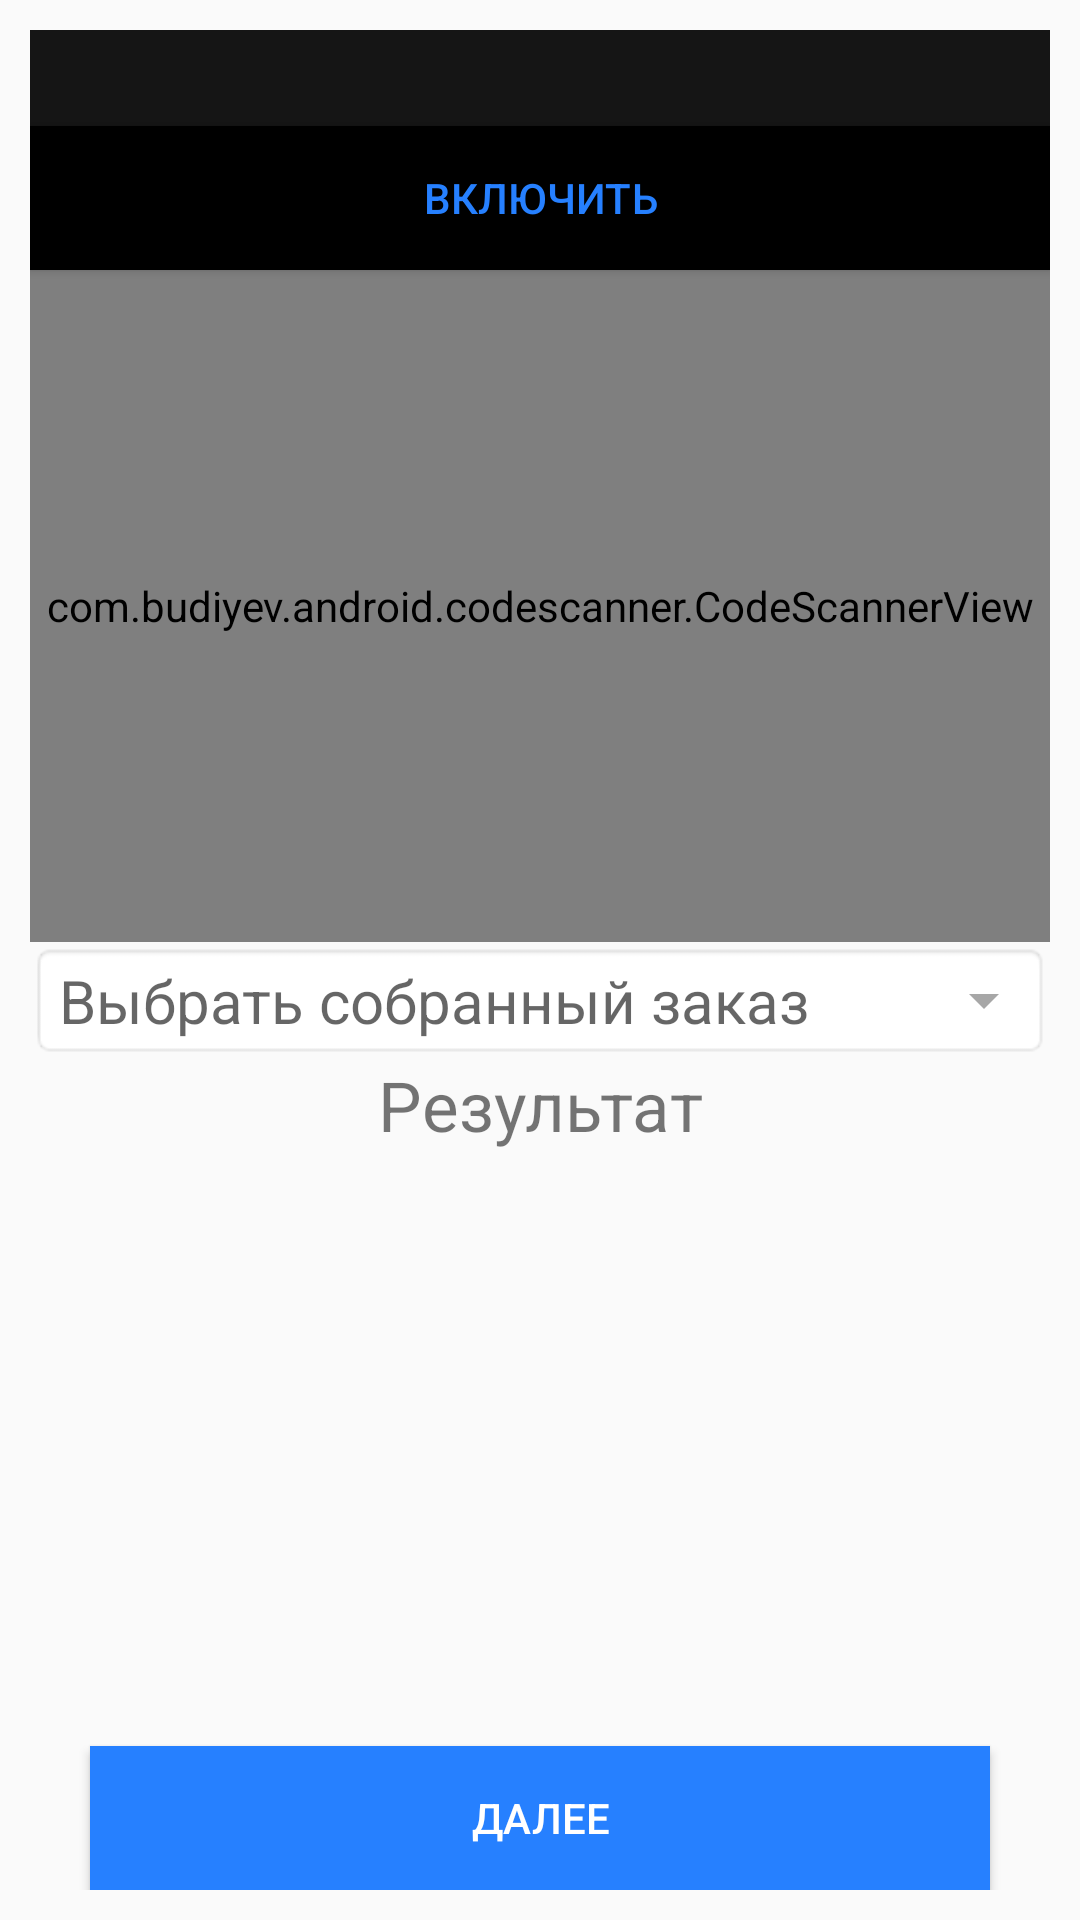

Android layout source for this screen:
<!-- AndroidManifest.xml: application theme Theme.Manager -->
<!-- res/layout/activity_driver1.xml -->
<?xml version="1.0" encoding="utf-8"?>
<androidx.constraintlayout.widget.ConstraintLayout xmlns:android="http://schemas.android.com/apk/res/android"
    xmlns:app="http://schemas.android.com/apk/res-auto"
    xmlns:tools="http://schemas.android.com/tools"
    android:layout_width="match_parent"
    android:layout_height="match_parent"
    android:id="@+id/constraint_3"
    android:padding="10dp"
    tools:context=".activities.driver.Driver1">
    <ImageButton
        android:id="@+id/bt_collector_exit4"
        android:layout_width="wrap_content"
        android:layout_height="wrap_content"
        android:background="@drawable/ic_baseline_exit_to_app_24"
        app:layout_constraintEnd_toEndOf="parent"
        app:layout_constraintTop_toTopOf="parent" />

    <LinearLayout
        android:layout_width="match_parent"
        android:layout_height="wrap_content"
        android:orientation="vertical"
        app:layout_constraintBottom_toTopOf="@+id/bt_collector_collected4"
        app:layout_constraintEnd_toEndOf="parent"
        app:layout_constraintStart_toStartOf="parent"
        app:layout_constraintTop_toTopOf="parent">


        <Spinner
            android:id="@+id/spinner_state_3"
            android:layout_width="match_parent"
            android:layout_height="40dp"
            android:textSize="80sp"
            android:background="#151515"
            android:popupBackground = "#4E4E4E"
            app:layout_constraintEnd_toEndOf="parent"

            app:layout_constraintStart_toStartOf="parent"
            app:layout_constraintTop_toBottomOf="@+id/space" />

        <com.google.android.material.textfield.TextInputLayout
            android:id="@+id/et_name_balloon_3"
            style="@style/Widget.MaterialComponents.TextInputLayout.OutlinedBox"
            android:layout_width="match_parent"
            android:layout_height="wrap_content"
            android:hint="Имя Баллона"

            android:visibility="gone"
            app:boxStrokeColor="@color/my_blue"
            app:counterOverflowTextColor="@color/my_blue"

            app:counterTextColor="@color/my_blue"
            app:endIconDrawable="@drawable/ic_baseline_arrow_forward_24"
            app:endIconMode="custom"
            app:helperTextTextColor="#FF0000"
            app:hintTextColor="@color/my_blue"
            app:layout_constraintBottom_toTopOf="@+id/tv_collector_new_order4"
            app:layout_constraintEnd_toEndOf="parent"
            app:layout_constraintHorizontal_bias="0.497"
            app:layout_constraintStart_toStartOf="parent"
            app:placeholderTextColor="@color/my_blue">

            <com.google.android.material.textfield.TextInputEditText
                android:id="@+id/et_name_balloon_3_txt"
                android:layout_width="match_parent"
                android:layout_height="wrap_content"
                android:ems="10"
                android:fontFamily="@font/robotoregular"
                android:inputType="textPersonName"
                android:isScrollContainer="true"
                android:minHeight="48dp"
                android:text=""

                />
        </com.google.android.material.textfield.TextInputLayout>

        <Button
            android:id="@+id/bt_collector_scan_enable4"
            android:layout_width="match_parent"
            android:layout_height="wrap_content"
            android:background="@color/black"
            android:text="@string/text_enable"
            android:textColor="@color/my_blue"

            app:layout_constraintEnd_toEndOf="parent"
            app:layout_constraintHorizontal_bias="0.0"
            app:layout_constraintStart_toStartOf="parent"
            app:layout_constraintTop_toBottomOf="@+id/spinner_state_3" />

        <com.budiyev.android.codescanner.CodeScannerView
            android:id="@+id/collector_scanner4"
            android:layout_width="match_parent"
            android:layout_height="224dp"
            app:autoFocusButtonColor="@android:color/white"
            app:autoFocusButtonVisible="true"
            app:flashButtonColor="@android:color/white"
            app:flashButtonVisible="true"
            app:frameAspectRatioHeight="1"
            app:frameAspectRatioWidth="1"
            app:frameColor="@android:color/white"
            app:frameCornersRadius="0dp"
            app:frameCornersSize="50dp"
            app:frameSize="0.75"
            app:frameThickness="2dp"

            app:layout_constraintEnd_toEndOf="parent"
            app:layout_constraintStart_toStartOf="parent"
            app:layout_constraintTop_toBottomOf="@+id/bt_collector_scan_enable4"
            app:maskColor="#77000000" />

        <TextView
            android:id="@+id/tv_collector_new_order4"
            android:layout_width="match_parent"
            android:layout_height="wrap_content"
            android:background="@android:drawable/editbox_background"
            android:hint="Выбрать собранный заказ"
            android:textAlignment="textStart"
            android:textSize="20sp"
            app:drawableEndCompat="@drawable/ic_arrow"

            app:layout_constraintEnd_toEndOf="parent"
            app:layout_constraintHorizontal_bias="0.0"
            app:layout_constraintStart_toStartOf="parent"
            app:layout_constraintTop_toBottomOf="@+id/collector_scanner4"
            app:layout_constraintVertical_bias="0.0" />


        <TextView
            android:id="@+id/tv_collector_result_txt4"
            android:layout_width="391dp"
            android:layout_height="wrap_content"
            android:layout_centerHorizontal="true"
            android:layout_gravity="center"
            android:gravity="center"
            android:text="Результат"
            android:textSize="23sp"
            app:layout_constraintEnd_toEndOf="parent"
            app:layout_constraintStart_toStartOf="parent"
            app:layout_constraintTop_toBottomOf="@+id/tv_collector_new_order4" />


        <TextView
            android:id="@+id/tv_collector_count4"
            android:layout_width="match_parent"
            android:layout_height="wrap_content"
            android:layout_centerHorizontal="true"
            android:gravity="center_horizontal|center_vertical"
            android:textSize="20sp"
            app:layout_constraintEnd_toEndOf="parent"
            app:layout_constraintStart_toStartOf="parent"
            app:layout_constraintTop_toBottomOf="@+id/tv_collector_result_txt4" />

        <androidx.recyclerview.widget.RecyclerView
            android:id="@+id/rv_collector_balloons4"
            android:layout_width="match_parent"
            android:layout_height="180dp"
            app:layout_constrainedHeight="true"
            android:layout_marginRight="20dp"
            android:layout_marginLeft="20dp"
            app:layout_constraintEnd_toEndOf="parent"
            app:layout_constraintStart_toStartOf="parent"
            app:layout_constraintTop_toBottomOf="@+id/tv_collector_count4">

        </androidx.recyclerview.widget.RecyclerView>

        <ProgressBar
            android:id="@+id/pb_load_collector4"
            style="?android:attr/progressBarStyle"
            android:layout_width="match_parent"
            android:layout_height="37dp"

            android:visibility="gone"

            tools:ignore="MissingConstraints" />


    </LinearLayout>
    <Button
        android:id="@+id/bt_collector_collected4"
        android:layout_width="match_parent"
        android:layout_height="wrap_content"
        android:layout_gravity="bottom"
        android:text="Далее"
        android:layout_marginRight="20dp"
        android:layout_marginLeft="20dp"
        android:background="@color/my_blue"
        android:textColor="@color/white"
        app:layout_constraintBottom_toBottomOf="parent"
        app:layout_constraintEnd_toEndOf="parent"
        app:layout_constraintStart_toStartOf="parent" />

    <Space
        android:id="@+id/space2"
        android:layout_width="wrap_content"
        android:layout_height="wrap_content"
        app:layout_constraintEnd_toEndOf="parent"
        app:layout_constraintStart_toStartOf="parent"
        app:layout_constraintTop_toBottomOf="@+id/bt_collector_exit4" />
</androidx.constraintlayout.widget.ConstraintLayout>
<!-- resources referenced by this layout -->
<resources>
  <color name="black">#FF000000</color>
  <color name="my_blue">#2680FF</color>
  <color name="white">#FFFFFFFF</color>
  <!-- drawable ic_arrow (drawable) -->
  <vector android:height="24dp" android:tint="#A7A7A7"
      android:viewportHeight="24" android:viewportWidth="24"
      android:width="24dp" xmlns:android="http://schemas.android.com/apk/res/android">
      <path android:fillColor="@android:color/white" android:pathData="M7,10l5,5 5,-5z"/>
  </vector>
  <!-- drawable ic_baseline_exit_to_app_24 (drawable) -->
  <vector android:autoMirrored="true" android:height="50dp"
       android:viewportHeight="24"
      android:viewportWidth="24" android:width="50dp" xmlns:android="http://schemas.android.com/apk/res/android">
      <path android:fillColor="@color/black" android:pathData="M10.09,15.59L11.5,17l5,-5 -5,-5 -1.41,1.41L12.67,11H3v2h9.67l-2.58,2.59zM19,3H5c-1.11,0 -2,0.9 -2,2v4h2V5h14v14H5v-4H3v4c0,1.1 0.89,2 2,2h14c1.1,0 2,-0.9 2,-2V5c0,-1.1 -0.9,-2 -2,-2z"/>
  </vector>
  <string name="text_enable">Включить</string>
  <style name="Theme.Manager" parent="Theme.MaterialComponents.DayNight.NoActionBar.Bridge">
          
          <item name="colorPrimary">@color/purple_500</item>
          <item name="colorPrimaryVariant">@color/purple_700</item>
          <item name="colorOnPrimary">@color/white</item>
          
          <item name="colorSecondary">@color/teal_200</item>
          <item name="colorSecondaryVariant">@color/teal_700</item>
          <item name="colorOnSecondary">@color/black</item>
          
          <item name="android:statusBarColor" tools:targetApi="l">?attr/colorPrimaryVariant</item>
          
      </style>
  <color name="purple_500">#FF6200EE</color>
  <color name="purple_700">#FF3700B3</color>
  <color name="teal_200">#FF03DAC5</color>
  <color name="teal_700">#FF018786</color>
</resources>
